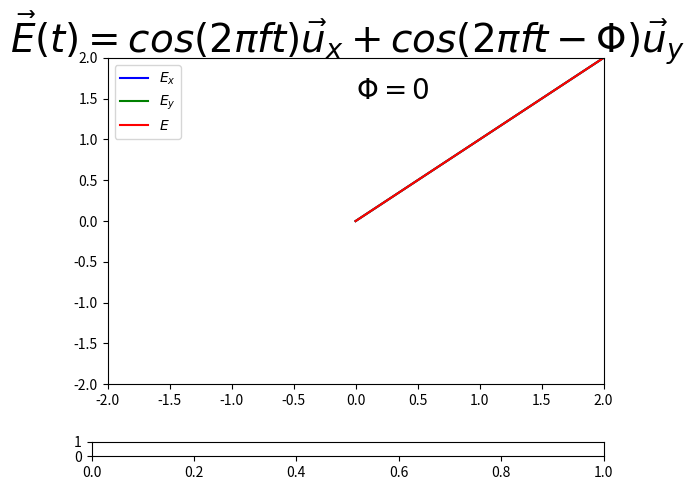

This figure's Python source: (Note: this script raises an exception after producing the figure.)
#!/usr/bin/env python3
# -*- coding: utf-8 -*-
"""
Créé le Thu Jun 18 09:56:12 2020

[redacted]

vecE(t)=vecE_x*cos(wt)+vecE_y*cos(wt-phi)
    cos(wt-phi) est en avance sur cos(wt)
    E_y est axe rapide,E_x est axe_lent

lame quart d'onde
    dephasage k*lamb/4=pi/2
    recitligne<->circulaire    
    
lame demi onde
    dephasage k*lamb/2=pi
    symétrique: gauche<->droit

gauche=sens trigo avec vecteur d'onde vers nous

cf illustration sur
http://olivier.granier.free.fr/cariboost_files/Tr-PC-pola-lumiere-1213.pdf
"""

from numpy import *
from matplotlib.pyplot import *
from matplotlib.widgets import Slider, TextBox


'''
représentation graphique 
'''

f=figure("Polarisation onde électromagnétique")
f.suptitle(r"$\vec{E}(t)=cos(2\pi ft)\vec{u}_x+cos(2\pi ft-\Phi)\vec{u}_y$",fontsize=28)
g1=subplot(111)
g1.set_xlim(-2,2)
g1.set_ylim(-2,2)
txt=g1.text(0,1.5,"$\Phi=0$",fontsize=20)#plus pratique que les titres mal placés

t=linspace(0,20,1000)

phi=0

def onde(t):
    E_x=1
    E_y=1
    return E_x*cos(2*pi*t),E_y*cos(2*pi*t-phi)

l1,=g1.plot(t,t,"b-",label="$E_x$")
l2,=g1.plot(t,t,"g-",label="$E_y$")
l3,=g1.plot(t,t,"r-",label="$E$")
l4,=g1.plot([],[],"r-")

trace=[[],[]]

legend()
show()


'''
ajuster un paramètre par ui avec un curseur
'''

subplots_adjust(bottom=0.2)#réduit g1 pour laisser palce au slider
rect=f.add_axes([0.1,0.05,0.8,0.03])#emplacement du curseur
slider=Slider(rect,"$\Phi=$",-pi,2*pi,0)#paramètres du curseur
def maj(_):#met à jour l1 avec les valeurs du curseur
    global slider
    global phi
    phi=(slider.val//(pi/4))*pi/4
    txt.set_text("$\Phi=$"+str(round(phi,2))+" $rad$")
    l4.set_data([],[])
    global trace
    trace=[[],[]]
slider.on_changed(maj)


'''
animation de la représentation graphique (toujours en fin de code)
'''

for _ in t:
    
    x1,y1=[0,onde(_)[0]],[0,0]
    l1.set_data(x1,y1)
    
    x2,y2=[0,0],[0,onde(_)[1]]
    l2.set_data(x2,y2)
    
    x3,y3=[0,onde(_)[0]],[0,onde(_)[1]]
    l3.set_data(x3,y3)

    trace[0].append(onde(_)[0])
    trace[1].append(onde(_)[1])
    l4.set_data(trace[0],trace[1])
    
    pause(0.05)
